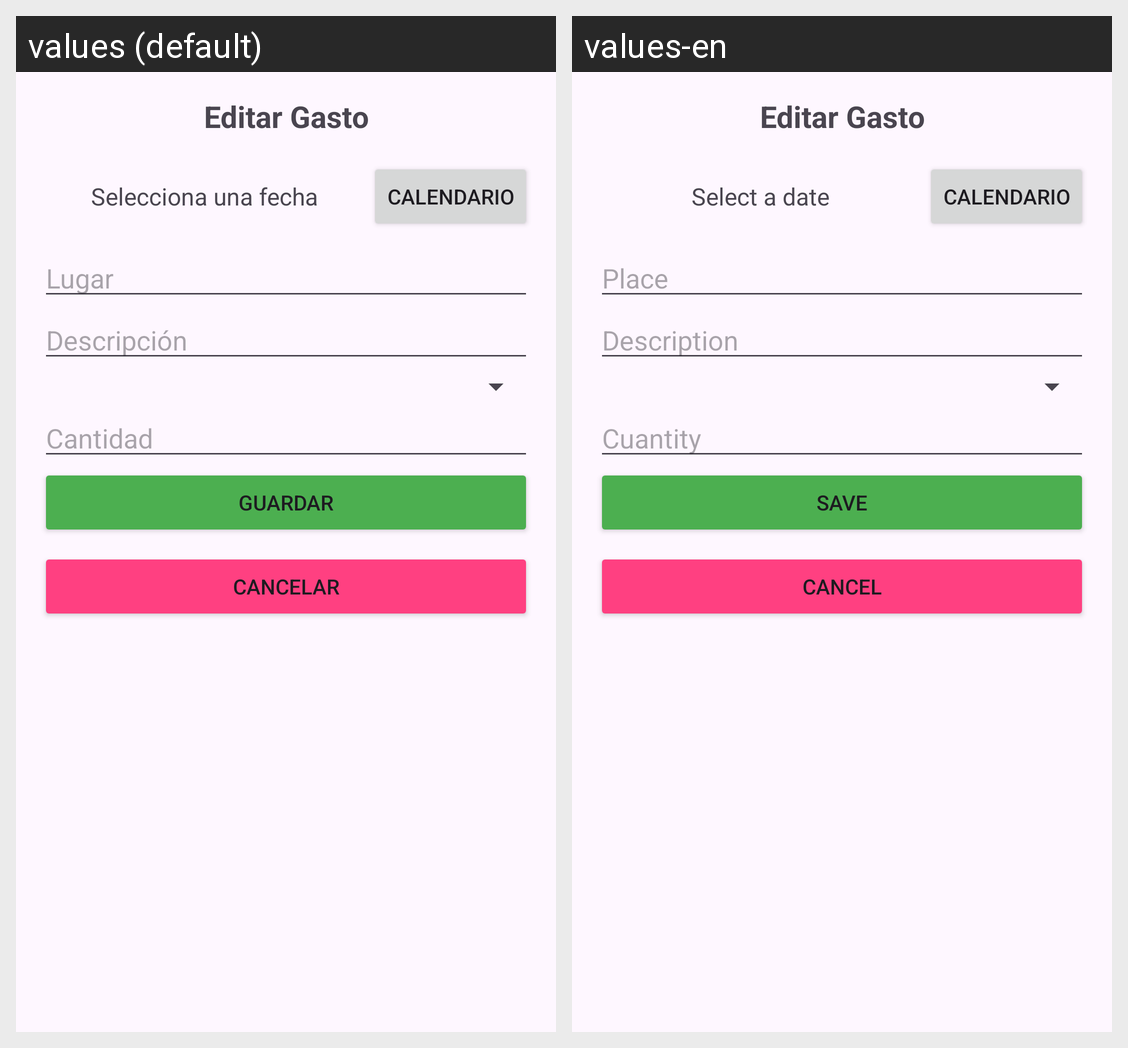

Here is an Android app screen in its default locale and in the app's own translations. Write out the translated-string differences for the strings that appear on this screen.
Android screen res/layout/activity_edit_expense.xml rendered under 2 locales, left to right: values (default), values-en. Device: Nexus 5 (rendered at 1080×1920; each locale shown at half size, 540×960, under a caption strip naming it); theme Theme.GestorGastosPersonales.
Strings drawn on this screen, with the default value and each locale's value (text and hints the layout hard-codes, and strings that could not be matched under every locale, appear in the picture but are not listed):

select_date
  values: Selecciona una fecha
  values-en: Select a date

place
  values: Lugar
  values-en: Place

description
  values: Descripción
  values-en: Description

cuantity
  values: Cantidad
  values-en: Cuantity

save
  values: Guardar
  values-en: Save

cancel
  values: Cancelar
  values-en: Cancel
